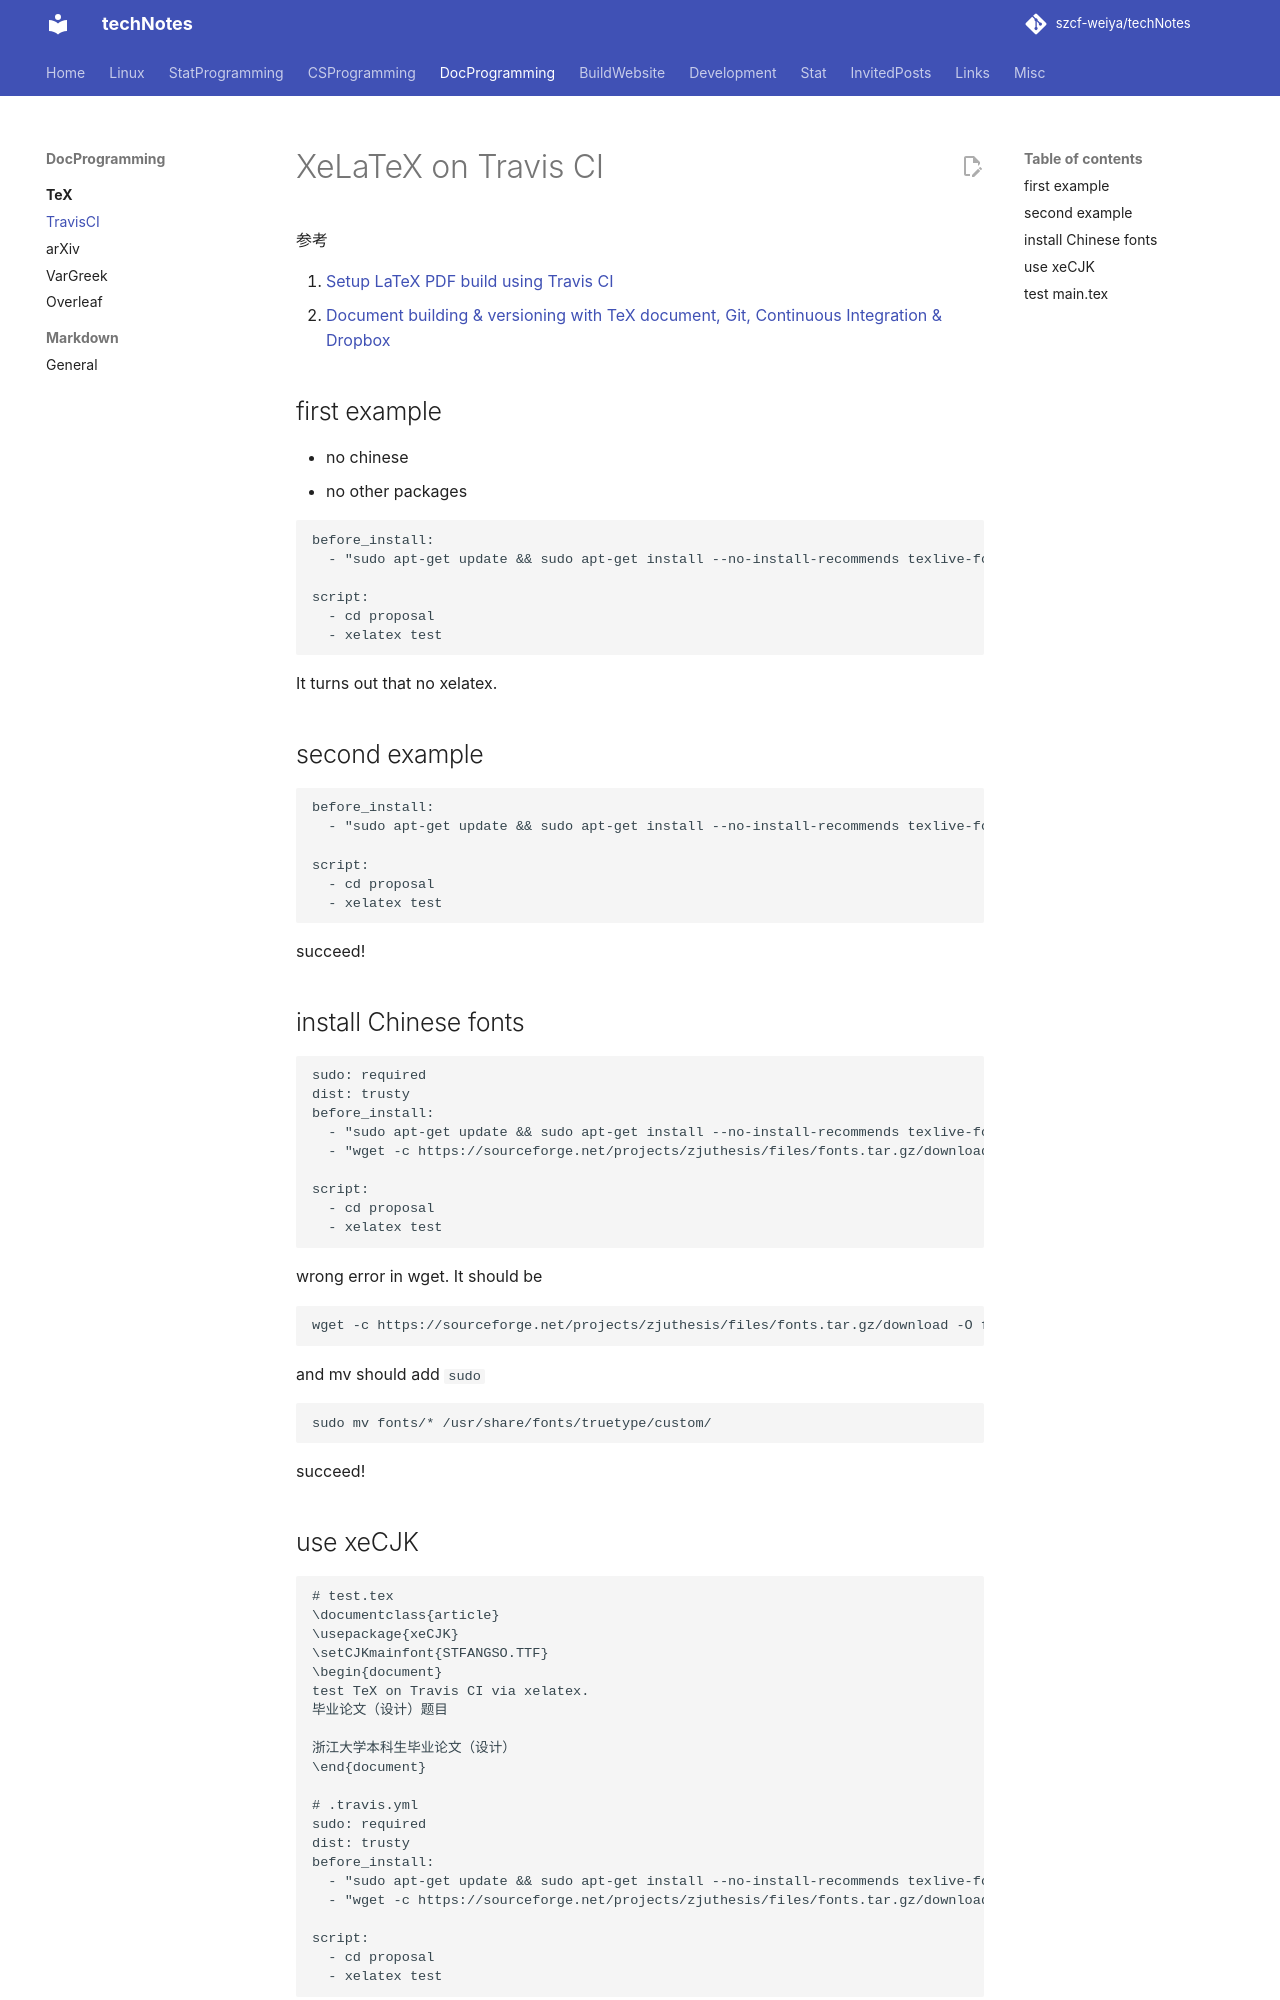

repository: szcf-weiya/techNotes · page: TeX/CI/index.html · generator: mkdocs

# XeLaTeX on Travis CI

参考

1. [Setup LaTeX PDF build using Travis CI](https://hv.pizza/blog/setup-latex-pdf-build-using-travis-ci/)
2. [Document building & versioning with TeX document, Git, Continuous Integration & Dropbox](https://hv.pizza/blog/document-building-versioning-with-tex-document-git-continuous-integration-dropbox/)

## first example

- no chinese
- no other packages

```yml
before_install:
  - "sudo apt-get update && sudo apt-get install --no-install-recommends texlive-fonts-recommended texlive-latex-extra texlive-fonts-extra texlive-latex-recommended dvipng"

script:
  - cd proposal
  - xelatex test
```

It turns out that no xelatex.

## second example

```yml
before_install:
  - "sudo apt-get update && sudo apt-get install --no-install-recommends texlive-fonts-recommended texlive-latex-extra texlive-fonts-extra texlive-latex-recommended texlive-xetex dvipng"

script:
  - cd proposal
  - xelatex test
```

succeed!

## install Chinese fonts

```yml
sudo: required
dist: trusty
before_install:
  - "sudo apt-get update && sudo apt-get install --no-install-recommends texlive-fonts-recommended texlive-latex-extra texlive-fonts-extra texlive-latex-recommended texlive-xetex dvipng"
  - "wget -c https://sourceforge.net/projects/zjuthesis/files/fonts.tar.gz/download && tar xzf fonts.tar.gz && sudo mkdir -p /usr/share/fonts/truetype/custom/ && mv fonts/* /usr/share/fonts/truetype/custom/ && sudo fc-cache -f -v"

script:
  - cd proposal
  - xelatex test
```

wrong error in wget. It should be

```yml
wget -c https://sourceforge.net/projects/zjuthesis/files/fonts.tar.gz/download -O fonts.tar.gz
```

and mv should add `sudo`

```yml
sudo mv fonts/* /usr/share/fonts/truetype/custom/
```

succeed!
